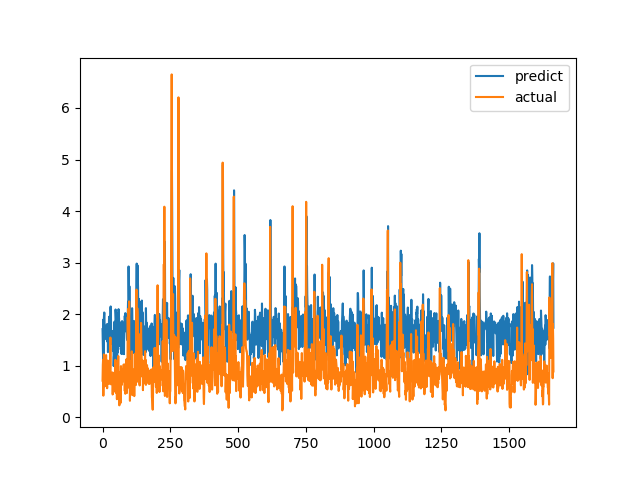

Data behind this chart, as committed beside it:
predict, actual
1.709, 0.7094
1.377, 1.015
1.132, 1.116
1.894, 0.4183
1.172, 1.002
1.921, 1.219
2.033, 1.143
2.023, 0.6528
1.511, 0.6747
1.718, 0.601
1.634, 0.6695
1.767, 0.6538
1.565, 0.7814
1.705, 1.206
1.703, 0.8469
1.701, 0.8286
1.805, 0.6482
1.566, 0.5624
1.467, 0.7183
1.788, 1.1
1.264, 0.9542
1.805, 0.729
1.599, 0.6694
1.657, 0.8631
1.949, 0.6465
1.621, 0.8223
1.413, 0.9236
1.859, 0.8301
1.846, 1.067
2.12, 1.546
2.149, 0.6827
1.952, 0.6386
1.434, 0.6464
1.614, 0.6881
1.55, 0.7274
1.433, 0.65
1.421, 0.8694
1.674, 0.4409
1.287, 0.4519
1.417, 0.7575
1.654, 0.4952
0.9933, 0.6851
1.18, 0.7244
1.179, 0.8654
1.853, 0.74
1.104, 0.8071
1.482, 0.8204
1.576, 1.114
2.091, 1.109
2.009, 0.4751
1.882, 1.039
1.521, 0.9458
1.688, 0.7878
1.382, 0.3505
0.9642, 0.9368
2.008, 0.9868
1.257, 0.647
1.343, 1.03
1.316, 1.187
2.097, 0.9329
... 1,604 more rows
